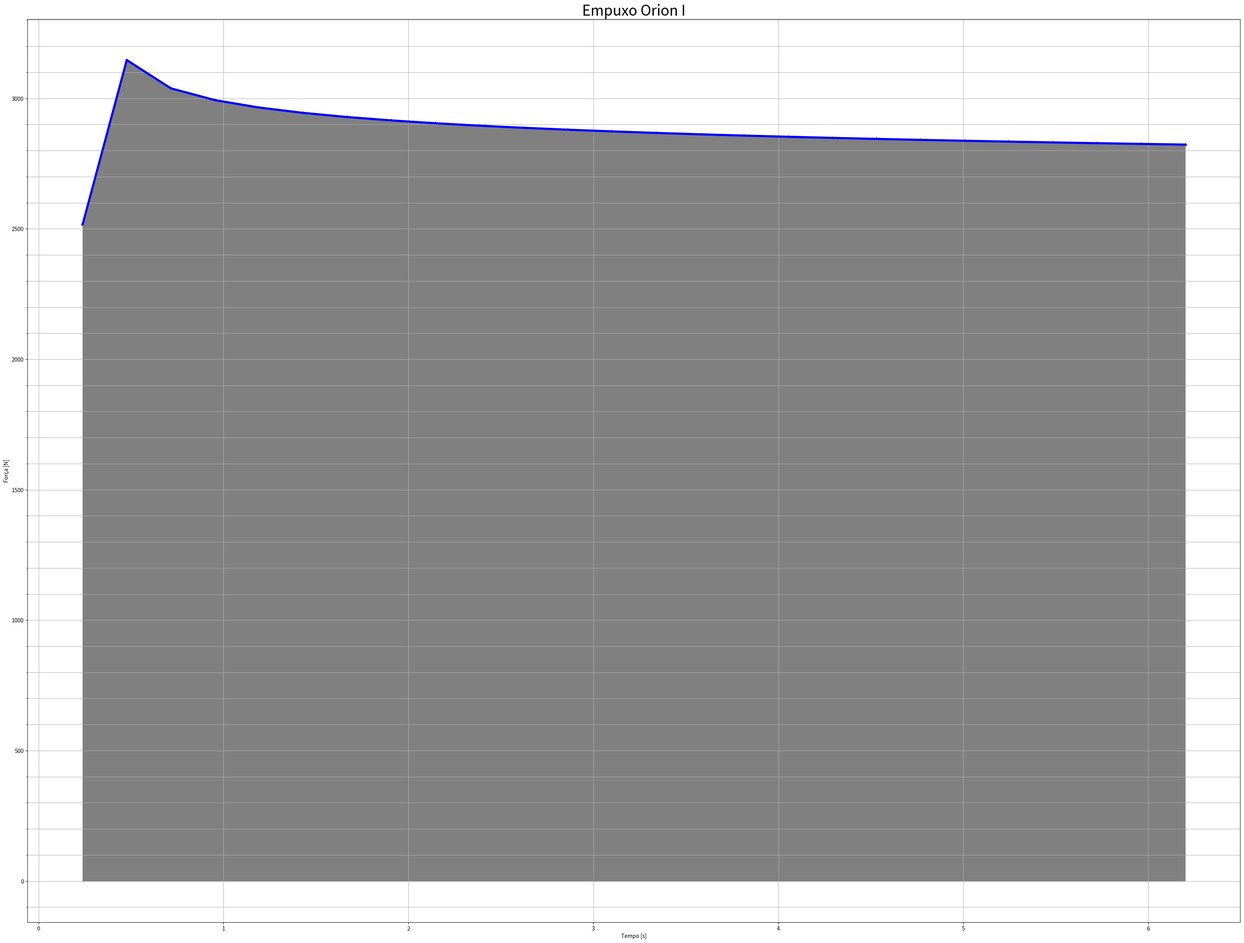

The script that saved this image:
# -*- coding: utf-8 -*-
"""
Created on Fri Mar 27 22:24:04 2020

@author: Renan Larrieu
"""

import os
import matplotlib.pyplot as plt
import matplotlib.ticker as tck
import scipy.interpolate
import numpy as np







y=[2517.435,
3147.021,
3038.602,
2993.382,
2964.949,
2944.436,
2928.512,
2915.569,
2904.71,
2895.384,
2887.233,
2880.007,
2873.528,
2867.664,
2862.314,
2857.401,
2852.862,
2848.647,
2844.717,
2841.036,
2837.578,
2834.317,
2831.235,
2828.314,
2825.539,
2822.896]

x=[0.23846153846153847,
 0.47692307692307695,
 0.7153846153846154,
 0.9538461538461539,
 1.1923076923076923,
 1.4307692307692308,
 1.6692307692307693,
 1.9076923076923078,
 2.146153846153846,
 2.3846153846153846,
 2.623076923076923,
 2.8615384615384616,
 3.1,
 3.3384615384615386,
 3.576923076923077,
 3.8153846153846156,
 4.053846153846154,
 4.292307692307692,
 4.530769230769231,
 4.769230769230769,
 5.007692307692308,
 5.246153846153846,
 5.484615384615385,
 5.723076923076923,
 5.961538461538462,
 6.2]

t=0

print("Bem-vindo ao Graph Propulsion Maker")

#nome_do_arquivo = str(input('Escreva o nome do arquivo que quer abrir com o seu respectivo formato .csv, exemplo: "dadosdeteste.csv": '))

#titulo_do_grafico = str(input('Escolha o título do seu gráfico: '))
    
#titulo_do_eixo_x = str(input('Escolha o nome do eixo x do seu gráfico: '))

#titulo_do_eixo_y = str(input('Escolha o nome do eixo y do seu gráfico: '))

#nome_da_figura = str(input('Escolha o nome da figura que será salva :'))

#nome_do_arquivo_de_texto = (input('Escolha o nome do arquivo de texto que será salvo contendo os cálculos presentes no código. Para isso, insira o nome do arquivo com seu respectivo formato .txt: '))

#itulo_do_grafico = str('a')
    
#titulo_do_eixo_x = str('b')

#titulo_do_eixo_y = str('c')



#g=float(9.8)

'''

dados = open(nome_do_arquivo).readlines() #trocar para o nome_do_arquivo após testes de diagnóstico

'''


'''    
def adiciona_dados():
    for i in range (len(dados)):
        if i !=0:  
            linha = dados[i].split(";")
            x.append(float(linha[0]))
            y.append(float(linha[1])*g)
        else:
            print('erro1')

len(x)
len(y)
def filtra_dados():
    
        for i in range(len(y)):
            if i < 30:
                
                x.remove(i)
                y.remove(i)
            else:
                print('erro2')
            
      
          
        
adiciona_dados()
filtra_dados()
'''
#print(x)
#print(y)    
    



    
fig1 = plt.gcf() #cria a figura    
plt.rcParams['figure.figsize'] = (40,30) #tamanho do gráfico
fig1, ax = plt.subplots() #anexa os subplots na figura
ax.yaxis.set_minor_locator(tck.AutoMinorLocator())
plt.rcParams.update({'font.size': 22})

#------------------------------------------------------

plt.title("Empuxo Orion I")#,' Força [N] x Tempo [S]') #título do grafico

#plt.xlabel(titulo_do_eixo_x)
#plt.ylabel(titulo_do_eixo_y)
plt.xlabel('Tempo [s]') #nome do eixo x
plt.ylabel('Força [N]') #nome do eixo y
plt.plot(x, y, color='blue',linewidth=4.0, linestyle = '-') #dois graficos em 1
plt.scatter(x, y, color='red', marker = '*')#, s= z) #dois graficos em 1
plt.fill_between(x,0,y, color = 'grey') #pinta a área sob a curva
plt.grid(True, which='both')
plt.show() #plota
#plt.plot(x,y)
#####y_interp = scipy.interpolate.interp1d(x, y)
#####print (y_interp(33.0))
fig1.savefig("Empuxo Orion I",dpi=100) #salva a figura em arquivo .png com qualidade em dpi

#-------------------------------------------------------------------------    
    
fmax = max(float(number) for number in y)

elemento = y.index(fmax)
t = (elemento) 



def integrate(x, y):
    area = np.trapz(y=y, x=x)
    return area



print('Os resultados de seu teste são:')
print('Impulso =',round(integrate(x, y),3),'N.s')
integrate(x,y)
#max(y, key=float)
print('Fmax =',round(fmax,3),'N')
print('Instante Fmáx =',round(x[t],3),'s')
print('Tempo de queima =',round(x[len(x)-1],3),'s')




fmax=str(fmax)
tempodequeima = x[len(x)-1]
tempodequeima = str(tempodequeima)


#--------------------------------------------------
resultados = "Os resultados de seu teste são:\n"

impulso = "Impulso = {}N.s\n"

força_max = "Fmax = {}N\n"

inst_fmax = "Instante Fmáx = {}s\n"

tempo_de_queima = "Tempo de queima = {}s\n"
#-------------------------------------------------------




arquivo = open("Informações_técnicas.txt","w")

arquivo.write(resultados)

arquivo.write(impulso.format(integrate(x,y)))

arquivo.write(força_max.format(fmax))

arquivo.write(inst_fmax.format(x[t]))

arquivo.write(tempo_de_queima.format(tempodequeima))

arquivo.close


#os.system("PAUSE")
    
